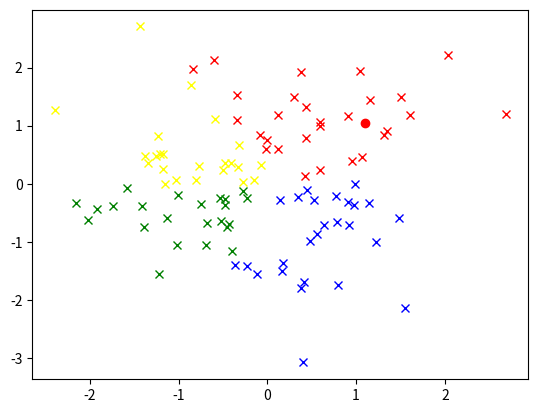

Write the Python code that produced this figure.
import numpy as np
from numpy import random
import matplotlib.pyplot as plt

#Define const
CLUSTER_NUM = 4
# ベクトルを構成する要素数 画像ならRGBで３次元かな
ELEMENT_NUM = 2 
# ベクトルのかず
VECTOR_NUM = 100

def euclid_dist(vector1, vector2):
    """
    vector1とvector2のユークリッド距離を返す
    :param vector1:
    :param vector2:
    :return:
    """
    sum = 0
    for i in range(vector1.size):
        sum += (vector1[i] - vector2[i]) ** 2
    
    dist = sum ** 0.5
    return dist

def near(vector, center_vectors):
    """
    vectorに対し、尤も近いラベルを返す
    :param vector:
    :param center_vectors(dimension, cluster_num):
    :return:
    """
    dist_list = np.zeros(center_vectors.shape[0])
    i = 0
    for i, center_vector in enumerate(center_vectors):
        dist_list[i] = euclid_dist(vector, center_vector)

    return np.argmin(dist_list) 


def clustering(vectors, label_count=CLUSTER_NUM, learning_count_max=1000):
    """
    K-meansを行い、各ラベルの重心を返す
    :param vectors:
    :param label_count:
    :param learning_count_max:
    :return:
    """
    label_vector = random.randint(0, high=label_count, size=VECTOR_NUM)
    #一つ前のStepで割り当てられたラベル。終了条件の判定に使用
    old_label_vector = np.array(VECTOR_NUM) 
    #各クラスタの重心vector
    # center_vectors = [[0 for i in range(len(vectors[0]))] for label in range(label_count)]
    center_vectors = np.zeros((CLUSTER_NUM, ELEMENT_NUM))

    for step in range(learning_count_max):
        #各クラスタの重心vectorの作成
        for vec, label in zip(vectors, label_vector):
            center_vectors[label] = [c+v for c, v in zip(center_vectors[label], vec)]
        for i, center_vector in enumerate(center_vectors):
            center_vectors[i] = [v/len(np.where(label_vector==i)[0]) for v in center_vector]
        #各ベクトルのラベルの再割当て
        for i, vec in enumerate(vectors):
            label_vector[i] = near(vec, center_vectors)

        #前Stepと比較し、ラベルの割り当てに変化が無かったら終了
        print(type(old_label_vector))
        print(type(label_vector))
        if (old_label_vector == label_vector).any():
            break
        #ラベルのベクトルを保持
        old_label_vector = [l for l in label_vector]
    return center_vectors


input_vector = random.randn(2)

sample_vectors = vectors = random.randn(VECTOR_NUM, ELEMENT_NUM)

center_vectors = clustering(sample_vectors)

input_label = near(input_vector, center_vectors)

if(input_label == 0): in_color = 'green'
elif(input_label == 1): in_color = 'yellow'
elif(input_label == 2): in_color = 'red'
else: in_color = 'blue'

plt.plot(input_vector[0],input_vector[1],'o',color=in_color)


for vector in sample_vectors:
    label = near(vector,center_vectors)
    if(label == 0): color = 'green'
    elif(label == 1): color = 'yellow'
    elif(label == 2): color = 'red'
    else: color = 'blue'
    plt.plot(vector[0],vector[1],'x',color=color)


plt.show()